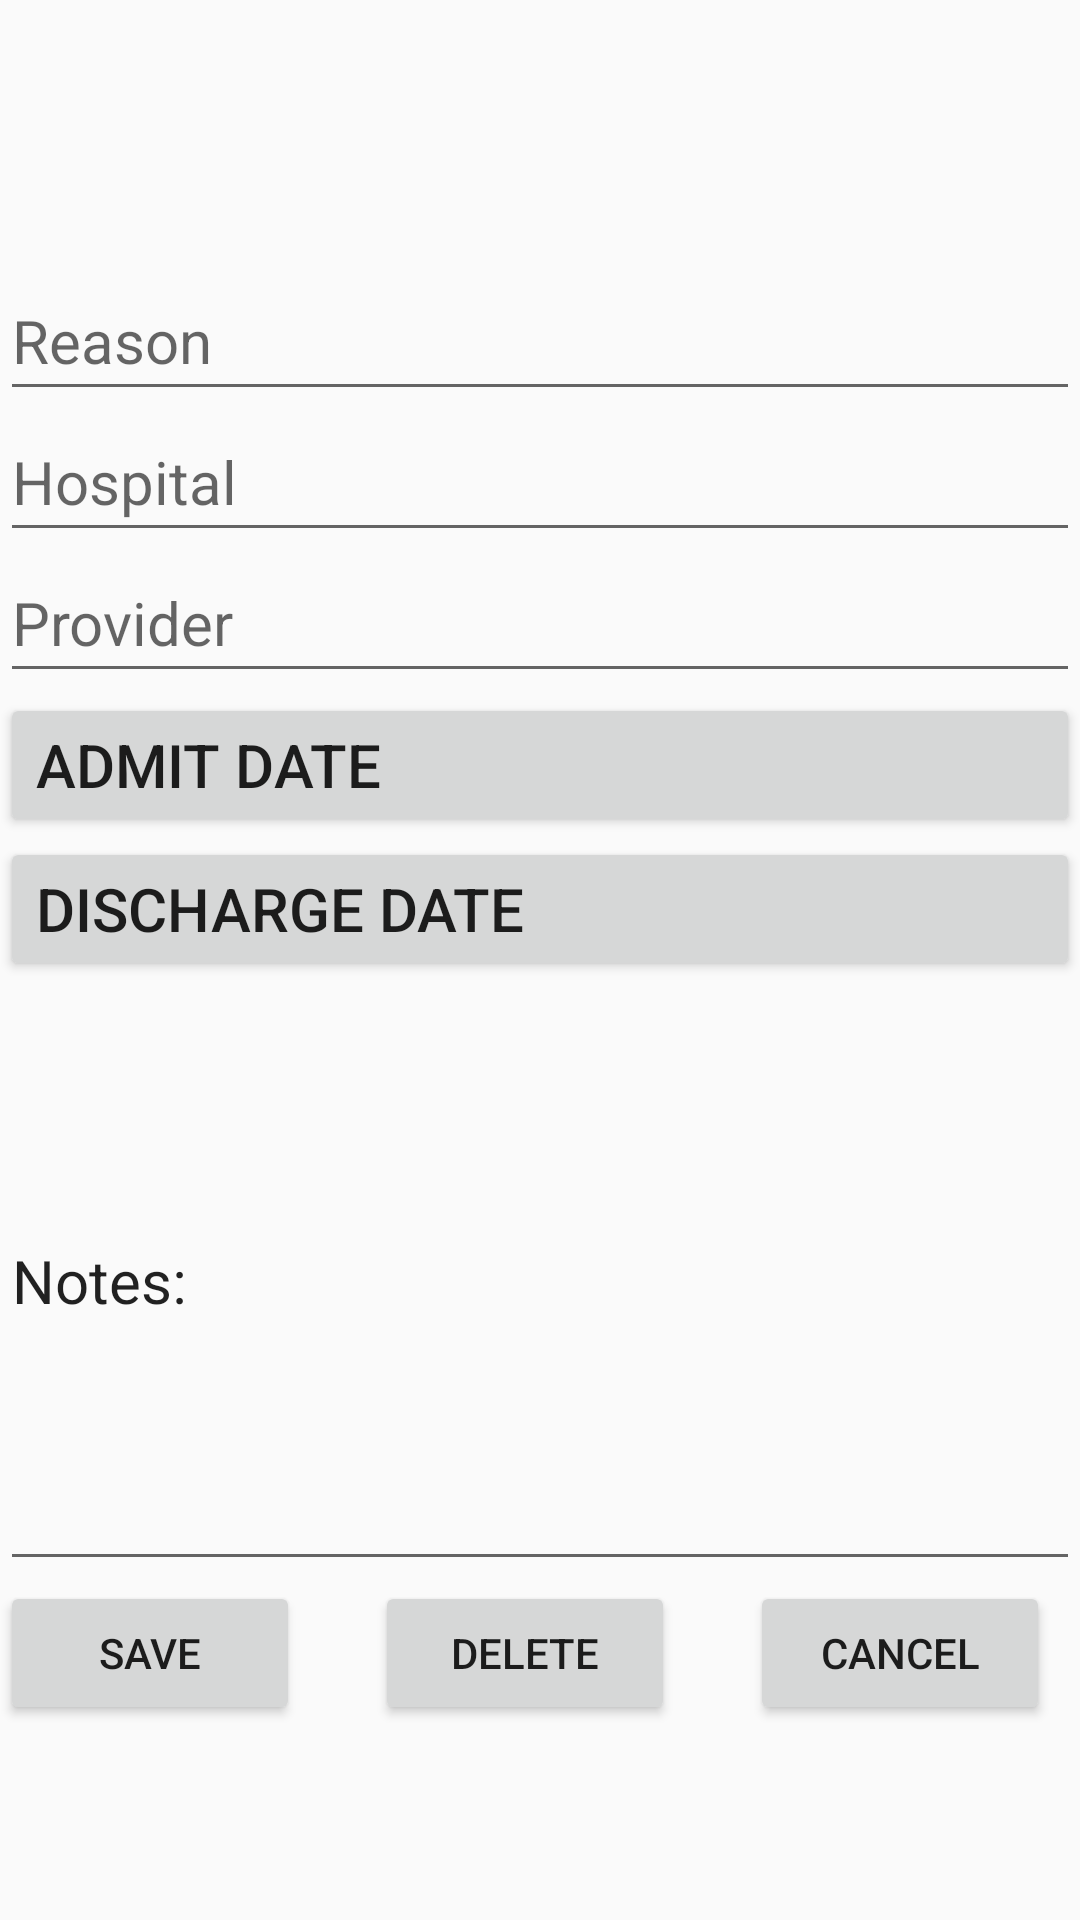

Here is an Android app screen rendered from its layout file. Give the layout XML and the strings, colors and styles it references.
<!-- AndroidManifest.xml: application theme AppTheme -->
<!-- res/layout/fragment_hospitalization.xml -->
<LinearLayout xmlns:android="http://schemas.android.com/apk/res/android"
  xmlns:tools="http://schemas.android.com/tools"
  android:orientation="vertical"
  android:layout_margin="16dp"
  android:layout_width="match_parent"
  android:layout_height="match_parent"
  tools:context="edu.cnm.deepdive.healthtracker.mainfragments.HospitalizationFragment">

  <EditText
    android:id="@+id/reason"
    android:layout_width="match_parent"
    android:layout_height="wrap_content"
    android:paddingTop="100dp"
    android:paddingBottom="10dp"
    android:hint="Reason"
    android:textSize="20dp"/>

  <EditText
    android:id="@+id/hospital"
    android:layout_width="match_parent"
    android:layout_height="wrap_content"
    android:layout_alignTop="@+id/reason"
    android:paddingTop="10dp"
    android:paddingBottom="10dp"
    android:hint="Hospital"
    android:textSize="20dp"/>

  <EditText
    android:id="@+id/provider"
    android:layout_width="match_parent"
    android:layout_height="wrap_content"
    android:layout_alignTop="@+id/hospital"
    android:paddingTop="10dp"
    android:paddingBottom="10dp"
    android:hint="Provider"
    android:textSize="20dp"/>

  <Button
    android:id="@+id/admit_date"
    android:layout_width="match_parent"
    android:layout_height="wrap_content"
    android:layout_alignTop="@id/reason"
    android:paddingTop="10dp"
    android:paddingBottom="10dp"
    android:text="Admit Date"
    android:textAlignment="viewStart"
    android:textSize="20dp"/>

  <Button
    android:id="@+id/discharge_date"
    android:layout_width="match_parent"
    android:layout_height="wrap_content"
    android:layout_alignTop="@id/admit_date"
    android:paddingTop="10dp"
    android:paddingBottom="10dp"
    android:text="Discharge Date"
    android:textAlignment="viewStart"
    android:textSize="20dp"/>


  <EditText
    android:id="@+id/note"
    android:layout_width="match_parent"
    android:layout_height="200dp"
    android:inputType="textMultiLine"
    android:paddingTop="10dp"
    android:paddingBottom="10dp"
    android:text="Notes:"
    android:textSize="20dp"/>
  <LinearLayout
    android:layout_width="match_parent"
    android:layout_height="match_parent"
    android:layout_alignBottom="@+id/parentPanel"
    android:orientation="horizontal">
    <Button
      android:id="@+id/save_hospital_record"
      android:layout_width="100dp"
      android:layout_height="wrap_content"
      android:layout_marginRight="25dp"
      android:paddingRight="10dp"
      android:paddingLeft="10dp"
      android:text="Save"/>

    <Button
      android:id="@+id/delete_hospital_record"
      android:layout_width="100dp"
      android:layout_height="wrap_content"
      android:paddingRight="10dp"
      android:paddingLeft="10dp"
      android:text="Delete"/>

    <Button
      android:id="@+id/cancel_hospital_record"
      android:layout_width="100dp"
      android:layout_height="wrap_content"
      android:paddingRight="10dp"
      android:paddingLeft="10dp"
      android:layout_marginLeft="25dp"
      android:text="Cancel"/>
  </LinearLayout>
</LinearLayout>
<!-- resources referenced by this layout -->
<resources>
  <style name="AppTheme" parent="Theme.AppCompat.Light.NoActionBar">
      
      <item name="colorPrimary">@color/colorPrimary</item>
      <item name="colorPrimaryDark">@color/colorPrimaryDark</item>
      <item name="colorAccent">@android:color/darker_gray</item>
      <item name="android:textColorPrimaryInverse">@android:color/darker_gray</item>
    </style>
  <color name="colorPrimary">#c8d5d6</color>
  <color name="colorPrimaryDark">#5b9ea0</color>
</resources>
